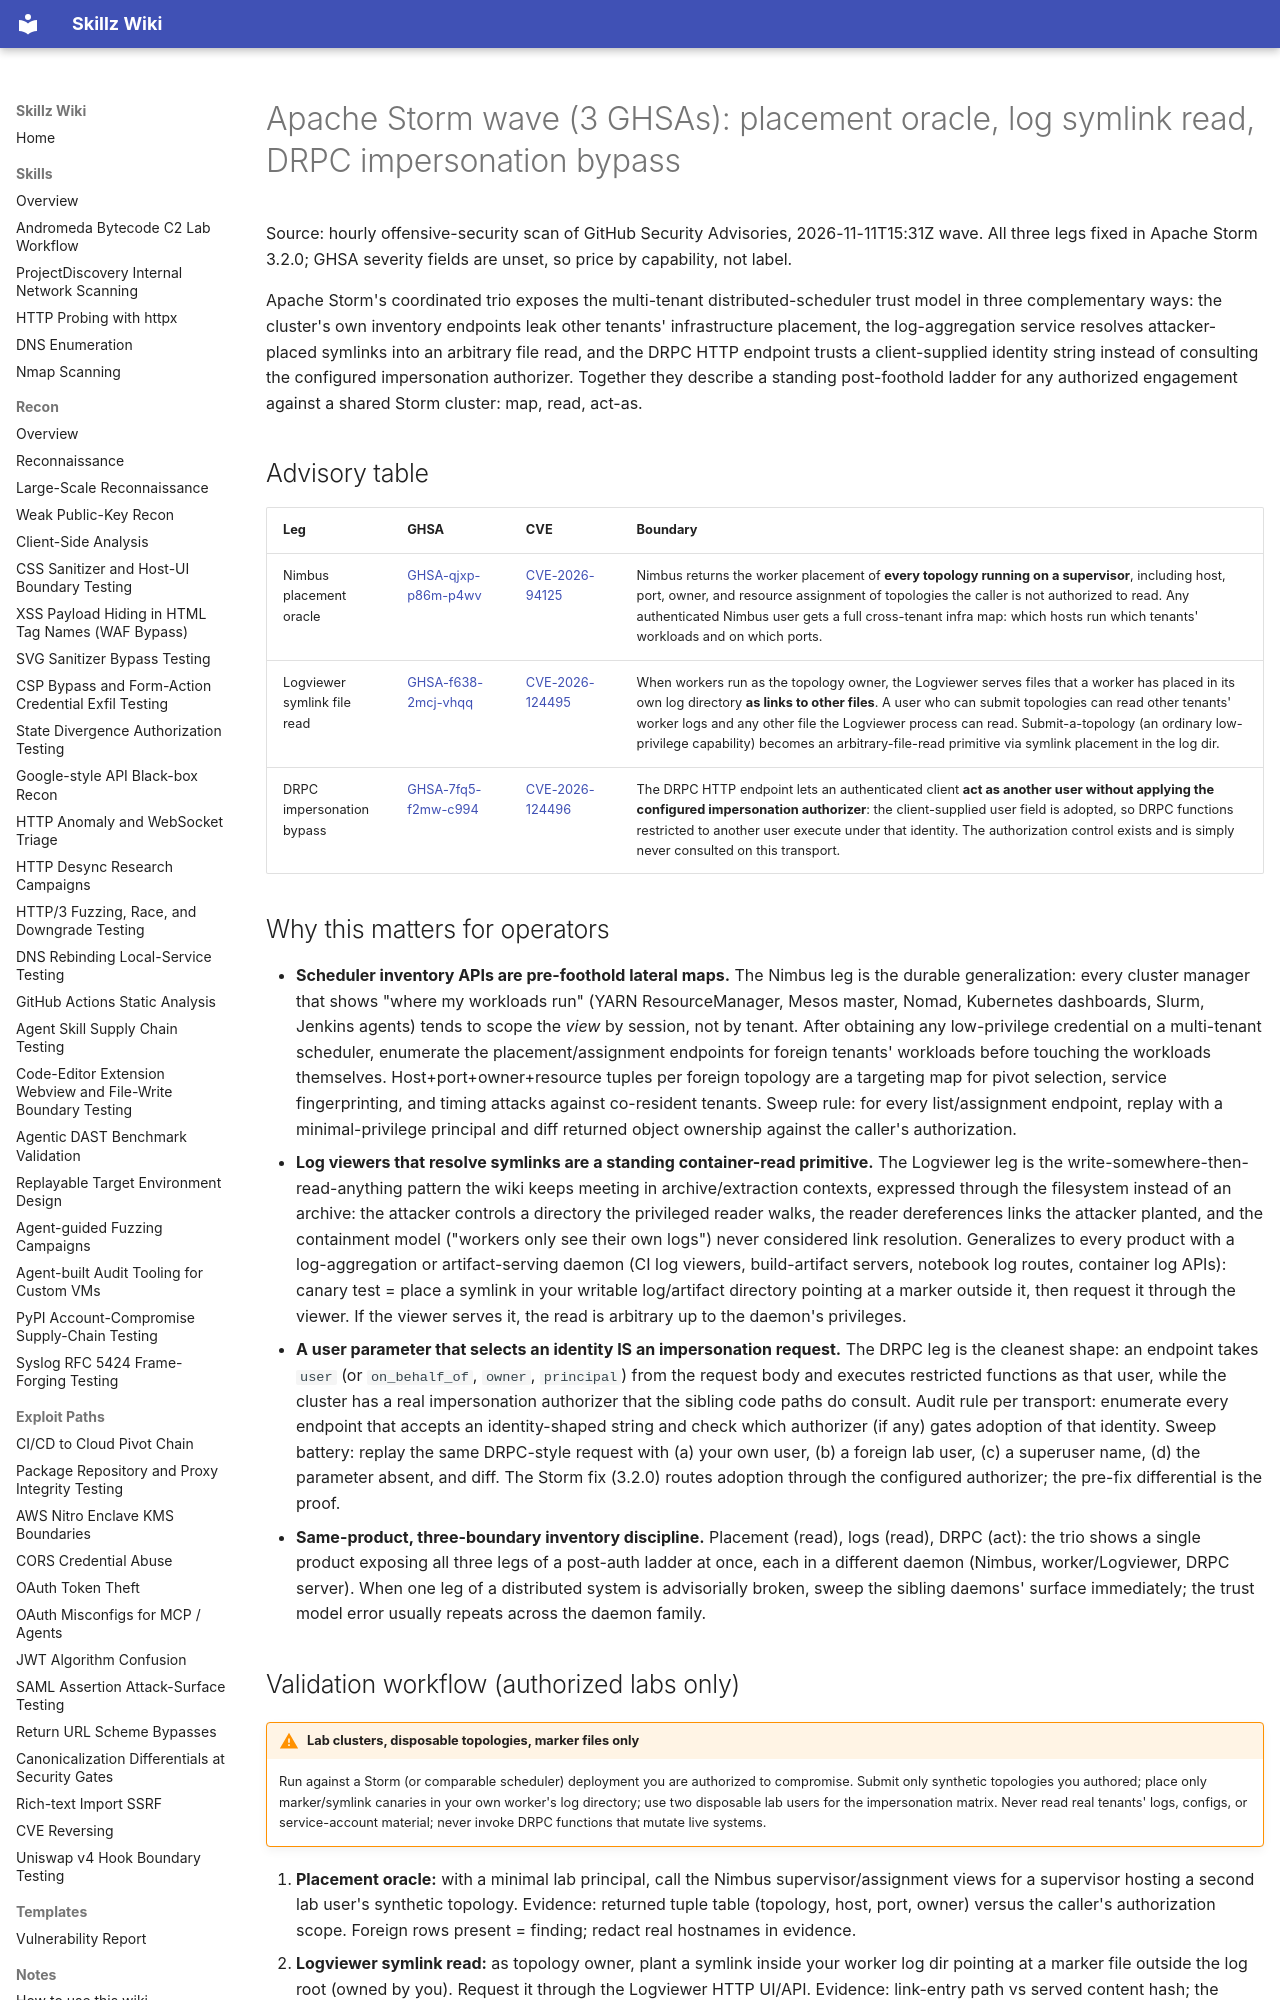

repository: bastet-ai/skillz-wiki · page: alerts/2026-11-11-apache-storm-wave-placement-oracle-log-symlink-read-and-drpc-impersonation-bypass-ghsa/index.html · generator: mkdocs

# Apache Storm wave (3 GHSAs): placement oracle, log symlink read, DRPC impersonation bypass

Source: hourly offensive-security scan of GitHub Security Advisories, 2026-11-11T15:31Z wave. All three legs fixed in Apache Storm 3.2.0; GHSA severity fields are unset, so price by capability, not label.

Apache Storm's coordinated trio exposes the multi-tenant distributed-scheduler trust model in three complementary ways: the cluster's own inventory endpoints leak other tenants' infrastructure placement, the log-aggregation service resolves attacker-placed symlinks into an arbitrary file read, and the DRPC HTTP endpoint trusts a client-supplied identity string instead of consulting the configured impersonation authorizer. Together they describe a standing post-foothold ladder for any authorized engagement against a shared Storm cluster: map, read, act-as.

## Advisory table

| Leg | GHSA | CVE | Boundary |
| --- | --- | --- | --- |
| Nimbus placement oracle | [GHSA-qjxp-p86m-p4wv](https://github.com/advisories/GHSA-qjxp-p86m-p4wv) | [CVE-2026-94125](https://nvd.nist.gov/vuln/detail/CVE-2026-94125) | Nimbus returns the worker placement of **every topology running on a supervisor**, including host, port, owner, and resource assignment of topologies the caller is not authorized to read. Any authenticated Nimbus user gets a full cross-tenant infra map: which hosts run which tenants' workloads and on which ports. |
| Logviewer symlink file read | [GHSA-f638-2mcj-vhqq](https://github.com/advisories/GHSA-f638-2mcj-vhqq) | [CVE-2026-124495](https://nvd.nist.gov/vuln/detail/CVE-2026-124495) | When workers run as the topology owner, the Logviewer serves files that a worker has placed in its own log directory **as links to other files**. A user who can submit topologies can read other tenants' worker logs and any other file the Logviewer process can read. Submit-a-topology (an ordinary low-privilege capability) becomes an arbitrary-file-read primitive via symlink placement in the log dir. |
| DRPC impersonation bypass | [GHSA-7fq5-f2mw-c994](https://github.com/advisories/GHSA-7fq5-f2mw-c994) | [CVE-2026-124496](https://nvd.nist.gov/vuln/detail/CVE-2026-124496) | The DRPC HTTP endpoint lets an authenticated client **act as another user without applying the configured impersonation authorizer**: the client-supplied user field is adopted, so DRPC functions restricted to another user execute under that identity. The authorization control exists and is simply never consulted on this transport. |

## Why this matters for operators

- **Scheduler inventory APIs are pre-foothold lateral maps.** The Nimbus leg is the durable generalization: every cluster manager that shows "where my workloads run" (YARN ResourceManager, Mesos master, Nomad, Kubernetes dashboards, Slurm, Jenkins agents) tends to scope the *view* by session, not by tenant. After obtaining any low-privilege credential on a multi-tenant scheduler, enumerate the placement/assignment endpoints for foreign tenants' workloads before touching the workloads themselves. Host+port+owner+resource tuples per foreign topology are a targeting map for pivot selection, service fingerprinting, and timing attacks against co-resident tenants. Sweep rule: for every list/assignment endpoint, replay with a minimal-privilege principal and diff returned object ownership against the caller's authorization.
- **Log viewers that resolve symlinks are a standing container-read primitive.** The Logviewer leg is the write-somewhere-then-read-anything pattern the wiki keeps meeting in archive/extraction contexts, expressed through the filesystem instead of an archive: the attacker controls a directory the privileged reader walks, the reader dereferences links the attacker planted, and the containment model ("workers only see their own logs") never considered link resolution. Generalizes to every product with a log-aggregation or artifact-serving daemon (CI log viewers, build-artifact servers, notebook log routes, container log APIs): canary test = place a symlink in your writable log/artifact directory pointing at a marker outside it, then request it through the viewer. If the viewer serves it, the read is arbitrary up to the daemon's privileges.
- **A user parameter that selects an identity IS an impersonation request.** The DRPC leg is the cleanest shape: an endpoint takes `user` (or `on_behalf_of`, `owner`, `principal`) from the request body and executes restricted functions as that user, while the cluster has a real impersonation authorizer that the sibling code paths do consult. Audit rule per transport: enumerate every endpoint that accepts an identity-shaped string and check which authorizer (if any) gates adoption of that identity. Sweep battery: replay the same DRPC-style request with (a) your own user, (b) a foreign lab user, (c) a superuser name, (d) the parameter absent, and diff. The Storm fix (3.2.0) routes adoption through the configured authorizer; the pre-fix differential is the proof.
- **Same-product, three-boundary inventory discipline.** Placement (read), logs (read), DRPC (act): the trio shows a single product exposing all three legs of a post-auth ladder at once, each in a different daemon (Nimbus, worker/Logviewer, DRPC server). When one leg of a distributed system is advisorially broken, sweep the sibling daemons' surface immediately; the trust model error usually repeats across the daemon family.
